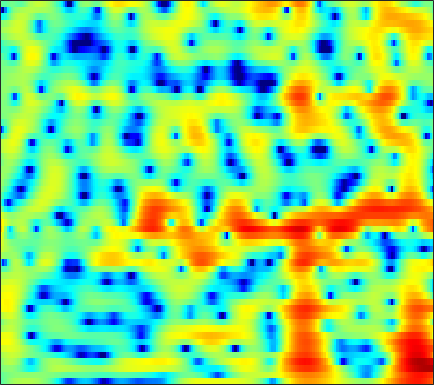

The table this chart was drawn from, first rows:
-1.6645, -1.105, -0.45366, 0.10551, 0.4667, 0.87153, 1.1954, 1.3897, 1.5909, 1.7343, 1.819, 1.8515, 1.8552, 1.8104, 1.744, 1.6127, 1.4274, 1.2482, 0.95914, 0.60673, 0.16889, -0.22385, -0.85401, -1.6238
-1.175, -0.8966, -0.5644, -0.2778, -0.09475, 0.1059, 0.2569, 0.3404, 0.4187, 0.4649, 0.488, 0.4961, 0.4971, 0.4928, 0.4883, 0.4826, 0.4745, 0.4645, 0.4412, 0.4011, 0.3349, 0.2666, 0.1474, -0.007419
-0.3184, 0.02061, 0.3542, 0.5435, 0.5836, 0.4948, 0.233, -0.08239, -0.6589, -1.407, -2.288, -2.988, -3.839, -4.373, -4.427, -3.994, -3.165, -2.436, -1.473, -0.6031, 0.1316, 0.5909, 1.086, 1.456
0.1926, 0.8646, 1.506, 1.883, 1.998, 1.93, 1.604, 1.179, 0.353, -0.79, -2.274, -3.6, -5.498, -6.951, -7.134, -6.07, -4.404, -3.194, -1.82, -0.7424, 0.0693, 0.5327, 0.9784, 1.257
1.151, 1.654, 2.175, 2.519, 2.662, 2.71, 2.604, 2.431, 2.094, 1.663, 1.179, 0.803, 0.3226, -0.1004, -0.3709, -0.6653, -0.8959, -1.044, -1.235, -1.46, -1.739, -1.988, -2.368, -2.799
2.825, 3.136, 3.429, 3.581, 3.606, 3.525, 3.322, 3.091, 2.694, 2.21, 1.663, 1.23, 0.6365, 0.04507, -0.3916, -0.9639, -1.554, -2.029, -2.745, -3.626, -4.756, -5.821, -7.614, -9.973
4.253, 4.432, 4.54, 4.495, 4.358, 4.017, 3.495, 2.98, 2.124, 1.077, -0.1463, -1.143, -2.474, -3.62, -4.221, -4.569, -4.521, -4.374, -4.217, -4.256, -4.546, -4.951, -5.738, -6.732
3.745, 3.969, 4.13, 4.113, 3.972, 3.583, 2.949, 2.294, 1.145, -0.3917, -2.449, -4.469, -8.189, -13.97, -18.34, -13.38, -8.822, -6.675, -4.723, -3.432, -2.57, -2.144, -1.78, -1.576
0.9338, 1.489, 2.02, 2.316, 2.389, 2.289, 1.974, 1.605, 0.9524, 0.1495, -0.7493, -1.444, -2.305, -2.952, -3.216, -3.248, -2.971, -2.635, -2.109, -1.583, -1.104, -0.8038, -0.4797, -0.236
-0.4486, 0.4005, 1.218, 1.717, 1.908, 1.954, 1.782, 1.523, 1.039, 0.4523, -0.175, -0.6321, -1.157, -1.55, -1.726, -1.8, -1.712, -1.551, -1.256, -0.9418, -0.6525, -0.4664, -0.2528, -0.09695
1.704, 2.353, 2.959, 3.276, 3.324, 3.137, 2.667, 2.13, 1.169, -0.05423, -1.495, -2.636, -4.038, -4.936, -5.075, -4.609, -3.747, -3.055, -2.221, -1.548, -1.041, -0.7662, -0.5321, -0.4467
4.152, 4.563, 4.901, 4.985, 4.862, 4.431, 3.671, 2.873, 1.442, -0.5086, -3.181, -5.895, -11.2, -18.83, -15.74, -10.04, -6.884, -5.372, -4.035, -3.166, -2.62, -2.374, -2.276, -2.45
4.38, 4.716, 4.974, 5.011, 4.891, 4.517, 3.894, 3.262, 2.203, 0.9183, -0.5471, -1.705, -3.166, -4.372, -5.026, -5.605, -5.97, -6.176, -6.403, -6.519, -6.498, -6.42, -6.331, -6.346
3.915, 4.268, 4.571, 4.676, 4.63, 4.417, 4.015, 3.588, 2.867, 1.998, 0.9795, 0.1277, -1.122, -2.51, -3.671, -5.453, -7.644, -9.683, -13.06, -16.65, -16.52, -14.25, -11.53, -9.646
3.231, 3.585, 3.913, 4.086, 4.109, 4.013, 3.774, 3.5, 3.015, 2.385, 1.616, 0.9434, -0.09871, -1.319, -2.371, -3.988, -5.89, -7.504, -9.741, -11.42, -11.62, -10.89, -9.511, -8.243
2.349, 2.619, 2.884, 3.062, 3.136, 3.142, 3.048, 2.917, 2.649, 2.269, 1.788, 1.363, 0.7168, -0.01033, -0.6051, -1.436, -2.283, -2.908, -3.642, -4.22, -4.629, -4.816, -4.911, -4.972
1.313, 1.382, 1.519, 1.701, 1.857, 2.05, 2.174, 2.202, 2.141, 1.985, 1.734, 1.507, 1.173, 0.8215, 0.5597, 0.22, -0.09642, -0.3319, -0.6513, -0.996, -1.352, -1.646, -2.121, -2.702
-1.236, -1.797, -1.709, -0.8671, -0.06991, 0.8821, 1.538, 1.798, 1.889, 1.729, 1.389, 1.088, 0.7334, 0.5534, 0.5672, 0.7505, 1.037, 1.26, 1.467, 1.531, 1.44, 1.217, 0.6862, -0.08272
-6.267, -12.96, -9.722, -3.662, -1.168, 0.7676, 1.719, 1.971, 1.732, 0.8416, -0.6978, -2.317, -4.823, -5.991, -4.864, -2.277, -0.03406, 1.242, 2.476, 3.257, 3.607, 3.633, 3.394, 2.775
1.643, 0.9936, 0.6126, 0.651, 0.8355, 1.043, 1.016, 0.7987, 0.145, -0.9918, -2.669, -4.342, -6.85, -8.009, -6.881, -4.267, -1.914, -0.5697, 0.7724, 1.687, 2.206, 2.403, 2.424, 2.131
3.087, 2.533, 1.897, 1.37, 1.02, 0.6222, 0.251, -0.07226, -0.5273, -1.033, -1.599, -1.982, -2.363, -2.477, -2.35, -1.938, -1.391, -0.923, -0.3377, 0.1286, 0.494, 0.6655, 0.727, 0.6793
3.549, 2.738, 1.693, 0.8158, 0.2883, -0.1928, -0.4425, -0.5382, -0.6004, -0.6604, -0.7804, -0.8836, -1.036, -1.169, -1.218, -1.19, -1.081, -0.9243, -0.6458, -0.3534, -0.06304, 0.1014, 0.2159, 0.2684
4.436, 2.807, 0.3111, -2.202, -3.444, -3.43, -2.178, -1.163, -0.1435, 0.4246, 0.6398, 0.5566, 0.1865, -0.3908, -0.9066, -1.528, -1.771, -1.663, -1.179, -0.4551, 0.1937, 0.5703, 0.9304, 0.9997
6.24, 4.295, 0.8731, -3.691, -6.742, -5.1, -1.635, 0.1825, 1.707, 2.451, 2.557, 2.226, 1.206, -0.6226, -2.758, -7.249, -13.27, -10.45, -4.966, -1.805, -0.00409, 0.7779, 1.257, 1.181
5.545, 4.545, 3.196, 2.062, 1.516, 1.192, 1.349, 1.579, 1.854, 2.039, 1.901, 1.587, 0.8251, -0.3644, -1.51, -3.162, -4.084, -3.977, -3.003, -1.965, -1.368, -1.206, -1.619, -2.475
3.571, 2.726, 1.758, 1.01, 0.6964, 0.5667, 0.6999, 0.9083, 1.238, 1.535, 1.725, 1.78, 1.724, 1.54, 1.37, 1.106, 0.8857, 0.7632, 0.6024, 0.3501, -0.1203, -0.7276, -1.975, -3.861
0.08223, -1.681, -4.113, -5.698, -5.706, -4.454, -2.979, -1.968, -0.8026, 0.07858, 0.8455, 1.322, 1.86, 2.301, 2.562, 2.844, 2.979, 3.016, 2.935, 2.683, 2.212, 1.66, 0.7084, -0.668
-2.631, -5.34, -10.19, -15.13, -13.6, -9.722, -7.178, -5.914, -4.686, -3.623, -2.59, -1.791, -0.7116, 0.3143, 1.007, 1.811, 2.466, 2.83, 3.155, 3.286, 3.218, 3.061, 2.675, 2.165
-1.063, -2.35, -4.036, -5.518, -6.422, -7.396, -8.417, -9.255, -10.48, -10.79, -9.51, -7.8, -5.409, -3.287, -1.937, -0.4551, 0.7609, 1.494, 2.268, 2.822, 3.174, 3.329, 3.365, 3.282
0.358, -0.4877, -1.772, -3.159, -4.334, -6.14, -8.462, -10.73, -14.97, -19.75, -15.95, -12.1, -8.383, -5.687, -4.087, -2.296, -0.8325, 0.1079, 1.166, 2.023, 2.684, 3.042, 3.367, 3.511
1.014, 0.435, -0.4554, -1.487, -2.37, -3.675, -5.085, -6.131, -7.395, -8.185, -8.371, -8.096, -7.347, -6.274, -5.305, -3.897, -2.446, -1.403, -0.1186, 0.984, 1.895, 2.431, 2.98, 3.298
1.173, 0.9359, 0.5097, -0.0944, -0.6403, -1.521, -2.533, -3.393, -4.625, -5.982, -7.428, -8.552, -9.848, -10.2, -9.368, -7.279, -4.936, -3.319, -1.456, 0.06509, 1.256, 1.973, 2.675, 3.146
0.5921, 0.8262, 0.9362, 0.799, 0.5485, -0.007142, -0.8116, -1.61, -2.923, -4.67, -6.981, -9.379, -14.18, -20.6, -16.28, -10.03, -6.168, -4.048, -1.89, -0.2323, 1.01, 1.746, 2.442, 2.919
-0.4992, 0.2916, 0.9437, 1.263, 1.28, 1.058, 0.5588, 0.02856, -0.8935, -1.998, -3.244, -4.161, -5.153, -5.599, -5.412, -4.605, -3.399, -2.421, -1.17, -0.08111, 0.8234, 1.352, 1.87, 2.149
-0.05437, 0.7969, 1.609, 2.072, 2.217, 2.17, 1.869, 1.504, 0.8246, -0.00205, -0.9244, -1.607, -2.406, -2.93, -3.09, -2.935, -2.433, -1.895, -1.086, -0.3096, 0.3621, 0.7248, 1.056, 1.108
1.834, 2.326, 2.884, 3.244, 3.398, 3.396, 3.155, 2.784, 2.058, 1.01, -0.3407, -1.582, -3.474, -5.346, -6.298, -6.234, -4.946, -3.768, -2.332, -1.189, -0.4017, 0.0004307, 0.245, 0.2362
2.077, 2.389, 2.867, 3.372, 3.677, 3.916, 3.887, 3.649, 3.011, 1.941, 0.3166, -1.361, -4.57, -9.725, -15.99, -14.01, -7.969, -5.415, -3.298, -2.074, -1.41, -1.131, -1.017, -1.044
-2.643, -1.884, -0.2435, 1.389, 2.37, 3.323, 3.856, 4.012, 3.865, 3.353, 2.487, 1.634, 0.3202, -0.9912, -1.758, -2.253, -2.294, -2.199, -2.215, -2.524, -3.128, -3.755, -4.446, -4.782
-14.96, -8.824, -3.729, -0.6947, 0.8683, 2.319, 3.251, 3.677, 3.95, 3.929, 3.676, 3.354, 2.818, 2.177, 1.671, 0.9414, 0.1462, -0.5633, -1.775, -3.456, -5.936, -8.686, -14.88, -22.38
-2.346, -2, -1.115, -0.04901, 0.7187, 1.596, 2.281, 2.655, 2.999, 3.162, 3.168, 3.072, 2.815, 2.424, 2.042, 1.385, 0.5773, -0.1668, -1.368, -2.834, -4.601, -6.023, -7.745, -8.539
-0.283, -0.2107, 0.0347, 0.3516, 0.6128, 0.9841, 1.35, 1.613, 1.933, 2.191, 2.357, 2.42, 2.384, 2.223, 2.005, 1.587, 1.012, 0.4923, -0.315, -1.228, -2.188, -2.9, -3.742, -4.406
-0.06968, 0.00803, 0.04269, 0.003796, -0.04232, -0.06285, 0.05085, 0.2774, 0.7229, 1.278, 1.812, 2.142, 2.453, 2.57, 2.535, 2.345, 1.984, 1.626, 1.055, 0.379, -0.376, -0.9931, -1.918, -2.924
-0.1987, 0.01839, -0.1957, -0.9162, -1.776, -3.196, -4.172, -3.905, -2.293, -0.3581, 1.252, 2.136, 2.929, 3.314, 3.385, 3.233, 2.899, 2.559, 2.052, 1.533, 0.9858, 0.531, -0.2349, -1.295
0.01388, 0.3232, 0.06671, -1.081, -2.672, -6.333, -12.34, -11.35, -5.066, -1.255, 1.055, 2.132, 2.911, 3.107, 2.916, 2.267, 1.312, 0.5264, -0.3513, -0.6977, -0.5213, -0.2513, 0.09145, 0.1412
0.2852, 0.5755, 0.67, 0.4195, 0.06468, -0.4429, -0.6836, -0.5434, 0.08249, 0.9142, 1.604, 1.919, 1.949, 1.472, 0.7195, -0.9234, -3.63, -6.749, -13.5, -13.89, -7.487, -4.662, -2.276, -0.7879
0.05651, 0.399, 0.7046, 0.9008, 0.9857, 1.077, 1.181, 1.286, 1.46, 1.618, 1.671, 1.597, 1.291, 0.653, -0.07415, -1.406, -3.16, -4.646, -6.293, -6.528, -5.335, -4.178, -2.741, -1.584
-0.3354, 0.00605, 0.3522, 0.6169, 0.787, 0.9857, 1.172, 1.317, 1.488, 1.614, 1.669, 1.627, 1.446, 1.099, 0.7211, 0.0914, -0.6207, -1.148, -1.743, -2.131, -2.281, -2.246, -2.103, -1.893
-0.4636, -0.2771, -0.09764, 0.003011, 0.07509, 0.21, 0.4419, 0.6814, 1.065, 1.475, 1.841, 2.049, 2.191, 2.177, 2.058, 1.747, 1.291, 0.8667, 0.2184, -0.4985, -1.251, -1.804, -2.504, -3.062
-0.5024, -0.5929, -0.8801, -1.365, -1.791, -2.202, -2.058, -1.521, -0.3864, 0.88, 1.999, 2.677, 3.321, 3.667, 3.744, 3.595, 3.177, 2.692, 1.794, 0.5944, -0.9574, -2.377, -4.603, -6.954
-1.47, -1.58, -2.269, -3.819, -5.913, -10.92, -15.81, -9.652, -3.88, -0.4408, 1.814, 2.994, 4.073, 4.686, 4.875, 4.834, 4.455, 3.951, 2.971, 1.585, -0.3212, -2.206, -5.639, -10.77
-3.521, -2.84, -2.627, -3.098, -3.773, -4.737, -4.757, -3.771, -1.711, 0.2996, 1.878, 2.764, 3.588, 4.049, 4.181, 4.102, 3.757, 3.328, 2.545, 1.525, 0.2703, -0.8087, -2.361, -3.822
-2.934, -2.081, -1.298, -0.8303, -0.5713, -0.2528, 0.1311, 0.5178, 1.126, 1.747, 2.276, 2.567, 2.773, 2.768, 2.648, 2.326, 1.884, 1.497, 0.9356, 0.3431, -0.2691, -0.7582, -1.412, -2.076
-0.4152, 0.0289, 0.5743, 1.058, 1.362, 1.724, 2.035, 2.244, 2.449, 2.536, 2.49, 2.338, 1.955, 1.354, 0.7719, -0.1179, -1.017, -1.573, -2.038, -2.169, -2.071, -1.945, -1.835, -1.87
1.077, 1.309, 1.648, 2.019, 2.289, 2.615, 2.885, 3.012, 3.062, 2.941, 2.595, 2.155, 1.289, 0.02736, -1.261, -3.494, -6.416, -8.713, -9.752, -7.653, -5.264, -3.882, -2.611, -1.837
0.3407, 0.4432, 0.7693, 1.247, 1.67, 2.211, 2.654, 2.881, 3.031, 2.98, 2.671, 2.251, 1.392, 0.1218, -1.184, -3.517, -6.735, -9.514, -10.71, -7.871, -5.013, -3.454, -2.021, -1.127
-4.196, -4.419, -3.528, -1.998, -0.8632, 0.4054, 1.336, 1.847, 2.288, 2.482, 2.47, 2.331, 1.959, 1.381, 0.8466, 0.01648, -0.7759, -1.237, -1.504, -1.339, -0.9243, -0.5751, -0.1888, 0.00474
-14.18, -21.44, -9.743, -4.936, -2.844, -1.065, 0.02065, 0.5613, 1.034, 1.344, 1.583, 1.724, 1.868, 1.934, 1.94, 1.875, 1.771, 1.679, 1.56, 1.469, 1.362, 1.242, 1.009, 0.6399
-0.9721, -1.464, -1.446, -1.01, -0.7053, -0.538, -0.6846, -0.9647, -1.336, -1.389, -0.9878, -0.4427, 0.4122, 1.214, 1.686, 2.169, 2.445, 2.549, 2.55, 2.389, 2.091, 1.769, 1.194, 0.48
